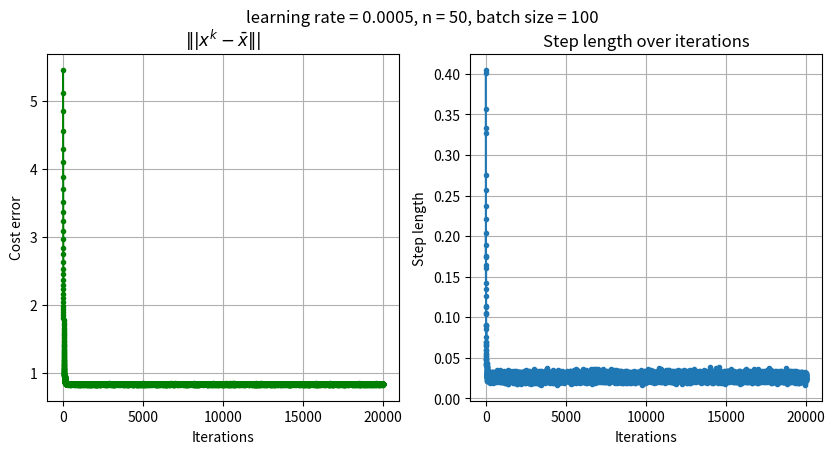

The script that saved this image:
#!/usr/bin/env python3
# -*- coding: utf-8 -*-
"""
Created on Tue Nov 16 19:50:57 2021

[redacted]
"""

import numpy as np
import matplotlib.pyplot as plt

def SGD(gradient, A, b, real_answer, init, learn_rate, n_iter, batch_size = 1, random_state = None, tolerance = 1e-06, dtype = "float64"):
    """
    * gradient: the gradient function
    * A: observation input
    * b: output
    * learn_rate: the step length
    * n_iter: max iteration round
    * tolerance: convergence criteria
    """
    # Checking is the gradient is callable
    if not callable(gradient):
        raise TypeError("'gradient' must be a callable function.")
        
    # Initialising the data type for numpy arrays
    dtype_ = np.dtype(dtype)
    
    # Converting A and b into numpy arrays with data type
    A, b = np.array(A, dtype = dtype_), np.array(b, dtype=dtype_)
    n_training = A.shape[0]
    if n_training != b.shape[0]:
        raise ValueError("'A' and 'b' lengths do not match.")
    
    # concadinate Ab
    Ab = np.c_[A.reshape(n_training, -1), b.reshape(n_training, 1)]
        
    # Initialising the value of the parameters
    x_hat = np.array(init, dtype = dtype_)
    
    # Initialising random number generator
    seed = None if random_state is None else int(random_state)
    random_number_generator = np.random.default_rng(seed = seed)
    
    # Initialising the learning rate
    learn_rate = np.array(learn_rate, dtype = dtype_)
    if np.any(learn_rate <= 0):
        raise ValueError("'learn_rate' must be greater than 0.")
        
    # Inisitlising the batch size
    batch_size = int(batch_size)
    if not (batch_size > 0 and batch_size <= n_training):
        raise ValueError("'batch_size' must be greater than 0, and less than or equal to the number of training samples.")
        
    # Initialising the n_iter
    n_iter = int(n_iter)
    if n_iter <= 0:
        raise ValueError("'n_iter' must be greater than 0.")
        
    # Initialising the tolerance for convergence
    tolerance = np.array(tolerance, dtype = dtype_)
    if np.any(tolerance <= 0):
        raise ValueError("'tolerance' must be greater than 0.")
        
    # Initialise breaking condition
    n_accept = 0
    
    # Visualisation data
    error_array = []
    diff_array = []
        
    # Performance Stochastic Gradient Descent loop
    for _ in range(n_iter):
        print("iteration {}".format(_))
        if n_accept > 10:
            break
        # Shuffle Ab
        random_number_generator.shuffle(Ab)
        
        # Minibatch move
        for start in range(0, n_training, batch_size):
            stop = start + batch_size
            A_batch, b_batch = Ab[start:stop, :-1], Ab[start:stop, -1:]
            b_batch = b_batch.ravel()

            grad = np.array(gradient(A_batch, b_batch, x_hat), dtype = dtype_)
            diff = learn_rate * grad
            
            # Falling in the acceptance range 10 time to stop
            if np.all(np.abs(diff) <= tolerance):
                n_accept += 1
                break
            else:
                n_accept = 0
            
            x_hat -= diff
            error_array.append(np.linalg.norm(real_answer - x_hat))
            diff_array.append(np.linalg.norm(diff))
    
    # Visualisation process
    fig, (axs1, axs2) = plt.subplots(1, 2)
    axs1.plot(np.array(error_array), 'go-', markersize = 3)
    axs2.plot(np.array(diff_array), 'o-', markersize = 3)
    axs1.grid(); axs2.grid()
    axs1.set_xlabel("Iterations"); axs2.set_xlabel("Iterations")
    axs1.set_ylabel("Cost error"); axs2.set_ylabel("Step length")
    axs1.set_title("$\||x^k-\\bar{x}\||$"); axs2.set_title("Step length over iterations")
    fig.suptitle("learning rate = {}, n = {}, batch size = {}".format(learn_rate, A.shape[1], batch_size))
    fig.set_size_inches(10, 4.5)
    return x_hat if x_hat.shape else x_hat.item()

# The gradient function of Least Square problem
def LS_Gradient(A, b, vector):
    """
    * A: input least square observation matrix
    * b: observation value
    * vector: parameter value
    """
    gd = np.matmul(np.matmul(np.transpose(A), A), vector) - np.matmul(np.transpose(A), b)
    return gd

# Function of Pseudo Inverse
def Pseudo_Inverse(A, b):
    x_hat = np.matmul(np.matmul(np.linalg.inv(np.matmul(A.transpose(),A)), A.transpose()), b)
    return x_hat

# Generate true answer 
mu, sigma = 0, 1
#n_seq, m = [50, 300, 500, 1000, 2000], 200
n_seq, m = [ 50], 200

# Solving the problem with different n
for n in n_seq:
    x_bar = np.random.normal(mu, sigma, n)

    # Randomly generate A
    A = np.random.normal(mu, sigma, size = (m, n))

    # Calculate b
    b = np.matmul(A, x_bar)
    sigma2 = n/40
    b += np.random.normal(0, sigma2, m)

    # initialise vector
    x0 = 0 * np.ones((n,))
    # Random init
    #x0 = np.random.normal(mu, sigma, size = (n,))
    #print(x0)

    # Use Stochastic Gradient Descent to calculate x_hat
    x_hat = SGD(LS_Gradient, A, b, x_bar, x0, 0.0005, 1e4, batch_size=100, tolerance=1e-06 )
    print("||x_hat-x_bar|| = {}".format(np.linalg.norm(x_bar-x_hat)))
    
# Result of Pseudo Inverse
r = Pseudo_Inverse(A, b)
print("||x_hat - r|| = {}".format(np.linalg.norm(x_hat-r)))